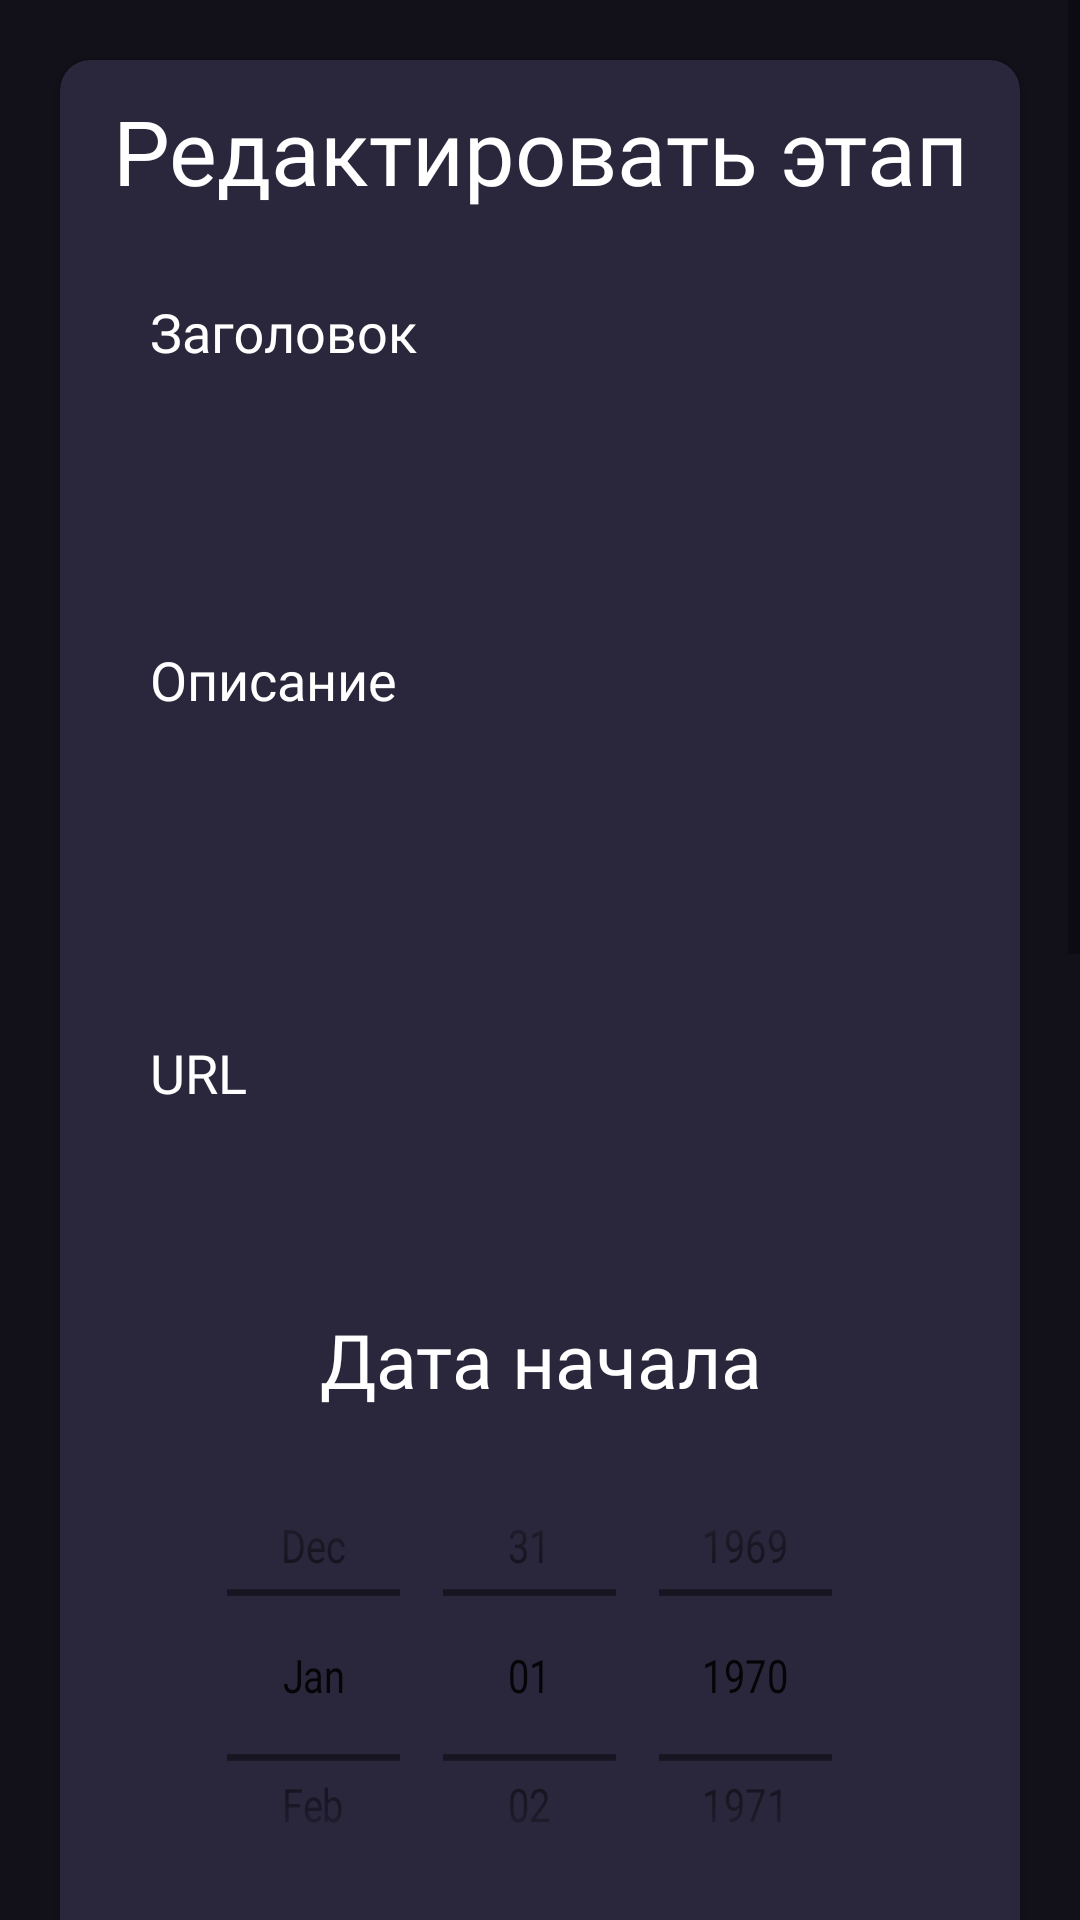

Here is an Android app screen rendered from its layout file. Give the layout XML and the strings, colors and styles it references.
<!-- AndroidManifest.xml: application theme Theme.MyApp -->
<!-- res/layout/fragment_edit_step.xml -->
<?xml version="1.0" encoding="utf-8"?>
<ScrollView xmlns:android="http://schemas.android.com/apk/res/android"
    xmlns:app="http://schemas.android.com/apk/res-auto"
    xmlns:tools="http://schemas.android.com/tools"
    android:layout_width="match_parent"
    android:layout_height="match_parent"
    android:background="@color/gray"
    tools:context=".ui.fragments.edit_step.EditStepFragment">

    <androidx.cardview.widget.CardView
        android:layout_width="match_parent"
        android:layout_height="wrap_content"
        android:layout_margin="20dp"
        android:backgroundTint="@color/dark_purple"
        app:cardCornerRadius="10dp">

        <LinearLayout
            android:layout_width="match_parent"
            android:layout_height="match_parent"
            android:orientation="vertical"
            android:padding="10dp">

            <TextView
                android:layout_width="match_parent"
                android:layout_height="wrap_content"
                android:fontFamily="@font/qanelas"
                android:gravity="center"
                android:text="@string/edit_step"
                android:textColor="@color/white"
                android:textSize="30sp" />

            <com.google.android.material.textfield.TextInputLayout
                android:layout_width="match_parent"
                android:layout_height="wrap_content"
                android:layout_gravity="center"
                android:hint="@string/title"
                android:textColorHint="@color/white"
                app:hintTextColor="@color/white">

                <EditText
                    android:id="@+id/titleEditText"
                    android:layout_width="match_parent"
                    android:layout_height="60dp"
                    android:layout_marginTop="20dp"
                    android:background="@drawable/edit_text_corners_night"
                    android:ems="10"
                    android:fontFamily="@font/qanelas"
                    android:inputType="textPersonName"
                    android:paddingStart="20dp"
                    android:paddingEnd="20dp"
                    android:textColor="@color/white"
                    android:textColorHint="@color/white" />
            </com.google.android.material.textfield.TextInputLayout>

            <com.google.android.material.textfield.TextInputLayout
                android:layout_width="match_parent"
                android:layout_height="wrap_content"
                android:layout_gravity="center"
                android:hint="@string/description"
                android:textColorHint="@color/white"
                app:hintTextColor="@color/white">

                <EditText
                    android:id="@+id/descriptionEditText"
                    android:layout_width="match_parent"
                    android:layout_height="wrap_content"
                    android:layout_marginTop="20dp"
                    android:background="@drawable/edit_text_corners_night"
                    android:ems="10"
                    android:fontFamily="@font/qanelas"
                    android:inputType="text|textMultiLine"
                    android:minHeight="150dp"
                    android:paddingStart="20dp"
                    android:paddingEnd="20dp"
                    android:textColor="@color/white"
                    android:textColorHint="@color/white" />
            </com.google.android.material.textfield.TextInputLayout>

            <com.google.android.material.textfield.TextInputLayout
                android:layout_width="match_parent"
                android:layout_height="wrap_content"
                android:layout_gravity="center"
                android:hint="@string/url"
                android:textColorHint="@color/white"
                app:hintTextColor="@color/white"/>

            <com.google.android.material.textfield.TextInputLayout
                android:layout_width="match_parent"
                android:layout_height="wrap_content"
                android:layout_gravity="center"
                android:hint="@string/url"
                android:textColorHint="@color/white"
                app:hintTextColor="@color/white">

                <EditText
                    android:id="@+id/stepurl"
                    android:layout_width="match_parent"
                    android:layout_height="90dp"
                    android:layout_marginTop="20dp"
                    android:background="@drawable/edit_text_corners_night"
                    android:ems="10"
                    android:fontFamily="@font/qanelas"
                    android:inputType="text|textMultiLine"
                    android:paddingStart="20dp"
                    android:paddingEnd="20dp"
                    android:textColor="@color/white"
                    android:textColorHint="@color/white" />
            </com.google.android.material.textfield.TextInputLayout>


            <TextView
                android:id="@+id/dateStartEditText"
                android:layout_width="match_parent"
                android:layout_height="60dp"
                android:layout_marginTop="20dp"
                android:background="@drawable/edit_text_corners_night"
                android:fontFamily="@font/qanelas"
                android:gravity="center"
                android:text="@string/date_start"
                android:textColor="@color/white"
                android:textColorHint="@color/white"
                android:textSize="25sp" />

            <DatePicker
                android:id="@+id/datestartpicker"
                android:layout_width="wrap_content"
                android:layout_height="150dp"
                android:calendarTextColor="@color/white"
                android:calendarViewShown="false"
                android:datePickerMode="spinner"
                android:layout_gravity="center"
                android:scaleX="0.90"
                android:scaleY="1.10" />

            <TimePicker
                android:id="@+id/timestartpicker"
                android:layout_width="wrap_content"
                android:layout_height="150dp"
                android:layout_gravity="center"
                android:scaleX="0.90"
                android:scaleY="1.10"
                android:timePickerMode="spinner" />


            <TextView
                android:id="@+id/dateEndEditText"
                android:layout_width="match_parent"
                android:layout_height="60dp"
                android:layout_marginTop="20dp"
                android:background="@drawable/edit_text_corners_night"
                android:fontFamily="@font/qanelas"
                android:gravity="center"
                android:text="@string/date_end"
                android:textColor="@color/white"
                android:textColorHint="@color/white"
                android:textSize="25sp" />

            <DatePicker
                android:id="@+id/dateendpicker"
                android:layout_width="wrap_content"
                android:layout_height="150dp"
                android:calendarTextColor="@color/white"
                android:calendarViewShown="false"
                android:datePickerMode="spinner"
                android:layout_gravity="center"
                android:scaleX="0.90"
                android:scaleY="1.10" />

            <TimePicker
                android:id="@+id/timeendpicker"
                android:layout_width="wrap_content"
                android:layout_height="150dp"
                android:layout_gravity="center"
                android:scaleX="0.90"
                android:scaleY="1.10"
                android:timePickerMode="spinner" />


            <Button
                android:id="@+id/createStepButton"
                android:layout_width="250dp"
                android:layout_height="60dp"
                android:layout_gravity="center"
                android:layout_marginTop="15dp"
                android:layout_marginBottom="40dp"
                android:background="@drawable/edit_text_corners_night"
                android:backgroundTint="@color/gray"
                android:fontFamily="@font/qanelas"
                android:text="@string/save"
                android:textColor="@color/white" />

        </LinearLayout>
    </androidx.cardview.widget.CardView>
</ScrollView>
<!-- resources referenced by this layout -->
<resources>
  <color name="dark_purple">#2A263B</color>
  <color name="gray">#121019</color>
  <color name="white">#FFFFFFFF</color>
  <string name="date_end">Дата окончания</string>
  <string name="date_start">Дата начала</string>
  <string name="description">Описание</string>
  <string name="edit_step">Редактировать этап</string>
  <string name="save">Сохранить</string>
  <string name="title">Заголовок</string>
  <string name="url">URL</string>
  <style name="Theme.MyApp" parent="Theme.AppCompat.DayNight">
          <item name="colorPrimary">@color/gray</item>
          <item name="colorPrimaryVariant">@color/gray</item>
          <item name="colorOnPrimary">@color/white</item>
          <item name="colorAccent">@color/white</item>
  
          <item name="android:statusBarColor">?attr/colorPrimaryVariant</item>
          <item name="android:navigationBarColor">?attr/colorPrimaryVariant</item>
      </style>
</resources>
